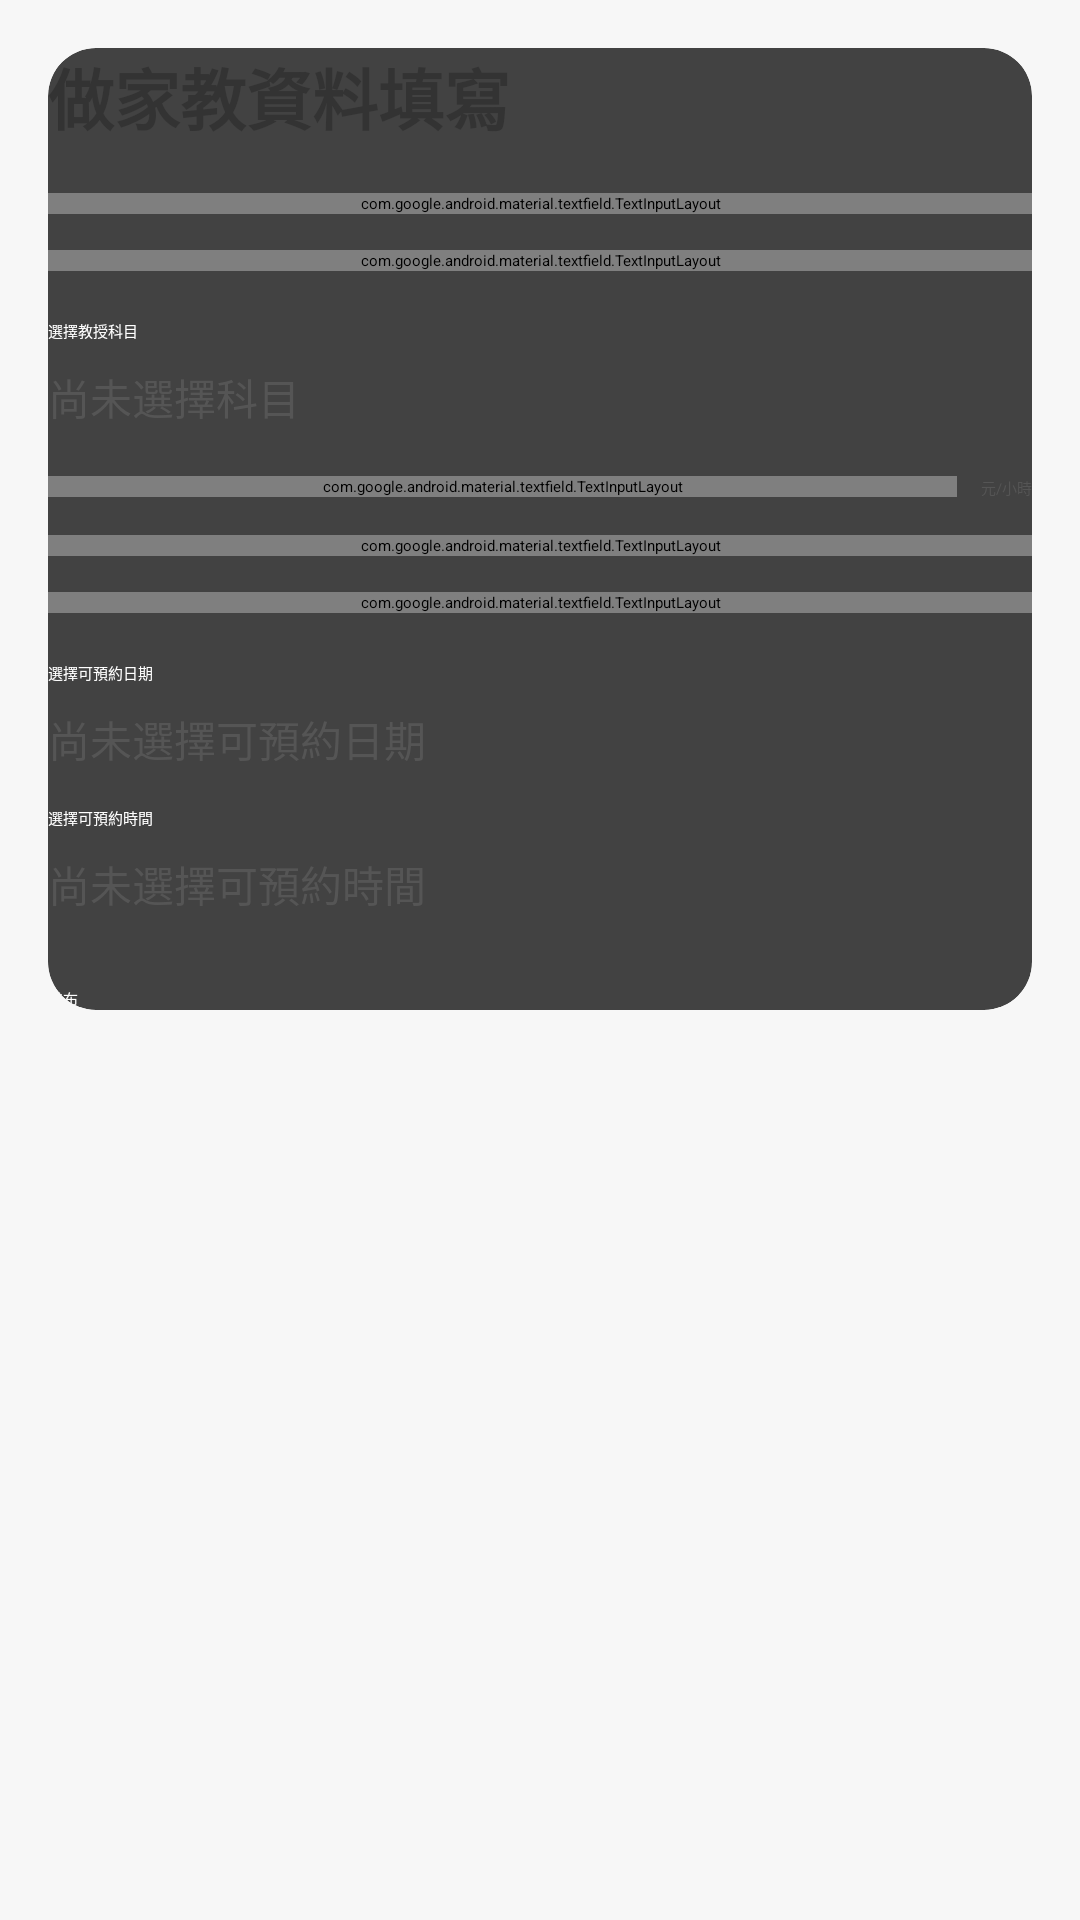

Produce the Android XML layout that renders to this screen, including the resource entries it uses.
<!-- AndroidManifest.xml: application theme Theme.TutorApp -->
<!-- res/layout/activity_do_tutor.xml -->
<?xml version="1.0" encoding="utf-8"?>
<ScrollView xmlns:android="http://schemas.android.com/apk/res/android"
    xmlns:app="http://schemas.android.com/apk/res-auto"
    android:layout_width="match_parent"
    android:layout_height="match_parent"
    android:background="#F7F7F7"
    android:padding="16dp">

    <LinearLayout
        android:layout_width="match_parent"
        android:layout_height="wrap_content"
        android:orientation="vertical">

        
        <androidx.cardview.widget.CardView
            android:layout_width="match_parent"
            android:layout_height="wrap_content"
            android:layout_marginBottom="24dp"
            app:cardCornerRadius="16dp"
            app:cardElevation="4dp"
            android:padding="20dp">

            <LinearLayout
                android:layout_width="match_parent"
                android:layout_height="wrap_content"
                android:orientation="vertical">

                
                <TextView
                    android:layout_width="wrap_content"
                    android:layout_height="wrap_content"
                    android:text="做家教資料填寫"
                    android:textSize="22sp"
                    android:textStyle="bold"
                    android:textColor="#333333"
                    android:layout_marginBottom="16dp" />

                
                <com.google.android.material.textfield.TextInputLayout
                    android:layout_width="match_parent"
                    android:layout_height="wrap_content"
                    android:hint="個人姓名">
                    <com.google.android.material.textfield.TextInputEditText
                        android:id="@+id/edit_name"
                        android:layout_width="match_parent"
                        android:layout_height="wrap_content" />
                </com.google.android.material.textfield.TextInputLayout>

                
                <com.google.android.material.textfield.TextInputLayout
                    android:layout_width="match_parent"
                    android:layout_height="wrap_content"
                    android:hint="聯繫電話"
                    android:layout_marginTop="12dp">
                    <com.google.android.material.textfield.TextInputEditText
                        android:id="@+id/edit_phone"
                        android:layout_width="match_parent"
                        android:layout_height="wrap_content"
                        android:inputType="phone" />
                </com.google.android.material.textfield.TextInputLayout>

                
                <Button
                    android:id="@+id/btn_select_subject"
                    android:layout_width="match_parent"
                    android:layout_height="wrap_content"
                    android:text="選擇教授科目"
                    android:layout_marginTop="16dp"
                    android:backgroundTint="#009688"
                    android:textColor="@android:color/white"/>
                <TextView
                    android:id="@+id/tv_selected_subjects"
                    android:layout_width="match_parent"
                    android:layout_height="wrap_content"
                    android:text="尚未選擇科目"
                    android:textColor="#555555"
                    android:textSize="14sp"
                    android:layout_marginTop="8dp" />


                
                <LinearLayout
                    android:layout_width="match_parent"
                    android:layout_height="wrap_content"
                    android:orientation="horizontal"
                    android:layout_marginTop="16dp">

                    <com.google.android.material.textfield.TextInputLayout
                        android:layout_width="0dp"
                        android:layout_height="wrap_content"
                        android:layout_weight="1"
                        android:hint="薪資要求">
                        <com.google.android.material.textfield.TextInputEditText
                            android:id="@+id/edit_salary"
                            android:layout_width="match_parent"
                            android:layout_height="wrap_content"
                            android:inputType="numberDecimal" />
                    </com.google.android.material.textfield.TextInputLayout>

                    <TextView
                        android:layout_width="wrap_content"
                        android:layout_height="wrap_content"
                        android:text="元/小時"
                        android:layout_gravity="center_vertical"
                        android:paddingStart="8dp"
                        android:textColor="#555555" />
                </LinearLayout>

                
                <com.google.android.material.textfield.TextInputLayout
                    android:layout_width="match_parent"
                    android:layout_height="wrap_content"
                    android:hint="薪資備註（選填）"
                    android:layout_marginTop="12dp">
                    <com.google.android.material.textfield.TextInputEditText
                        android:id="@+id/edit_salary_note"
                        android:layout_width="match_parent"
                        android:layout_height="wrap_content" />
                </com.google.android.material.textfield.TextInputLayout>

                
                <com.google.android.material.textfield.TextInputLayout
                    android:layout_width="match_parent"
                    android:layout_height="wrap_content"
                    android:hint="個人簡介"
                    android:layout_marginTop="12dp">
                    <com.google.android.material.textfield.TextInputEditText
                        android:id="@+id/edit_intro"
                        android:layout_width="match_parent"
                        android:layout_height="wrap_content"
                        android:minLines="3"
                        android:gravity="top"
                        android:inputType="textMultiLine" />
                </com.google.android.material.textfield.TextInputLayout>

                
                <Button
                    android:id="@+id/btn_select_days"
                    android:layout_width="match_parent"
                    android:layout_height="wrap_content"
                    android:text="選擇可預約日期"
                    android:layout_marginTop="16dp"
                    android:backgroundTint="#009688"
                    android:textColor="@android:color/white" />
                <TextView
                    android:id="@+id/tv_selected_days"
                    android:layout_width="match_parent"
                    android:layout_height="wrap_content"
                    android:text="尚未選擇可預約日期"
                    android:textColor="#555555"
                    android:textSize="14sp"
                    android:layout_marginTop="8dp" />


                
                <Button
                    android:id="@+id/btn_select_time"
                    android:layout_width="match_parent"
                    android:layout_height="wrap_content"
                    android:text="選擇可預約時間"
                    android:layout_marginTop="12dp"
                    android:backgroundTint="#009688"
                    android:textColor="@android:color/white" />
                <TextView
                    android:id="@+id/tv_selected_time"
                    android:layout_width="match_parent"
                    android:layout_height="wrap_content"
                    android:text="尚未選擇可預約時間"
                    android:textColor="#555555"
                    android:textSize="14sp"
                    android:layout_marginTop="8dp" />


                
                <Button
                    android:id="@+id/btn_submit"
                    android:layout_width="match_parent"
                    android:layout_height="wrap_content"
                    android:text="發布"
                    android:layout_marginTop="24dp"
                    android:backgroundTint="#4CAF50"
                    android:textColor="@android:color/white" />

            </LinearLayout>
        </androidx.cardview.widget.CardView>
    </LinearLayout>
</ScrollView>
<!-- resources referenced by this layout -->
<resources>
  <style name="Theme.TutorApp" parent="Base.Theme.TutorApp">
          
          <item name="android:navigationBarColor">@android:color/transparent</item>
          <item name="android:statusBarColor">@android:color/transparent</item>
          <item name="android:windowLightStatusBar">?attr/isLightTheme</item>
      </style>
</resources>
